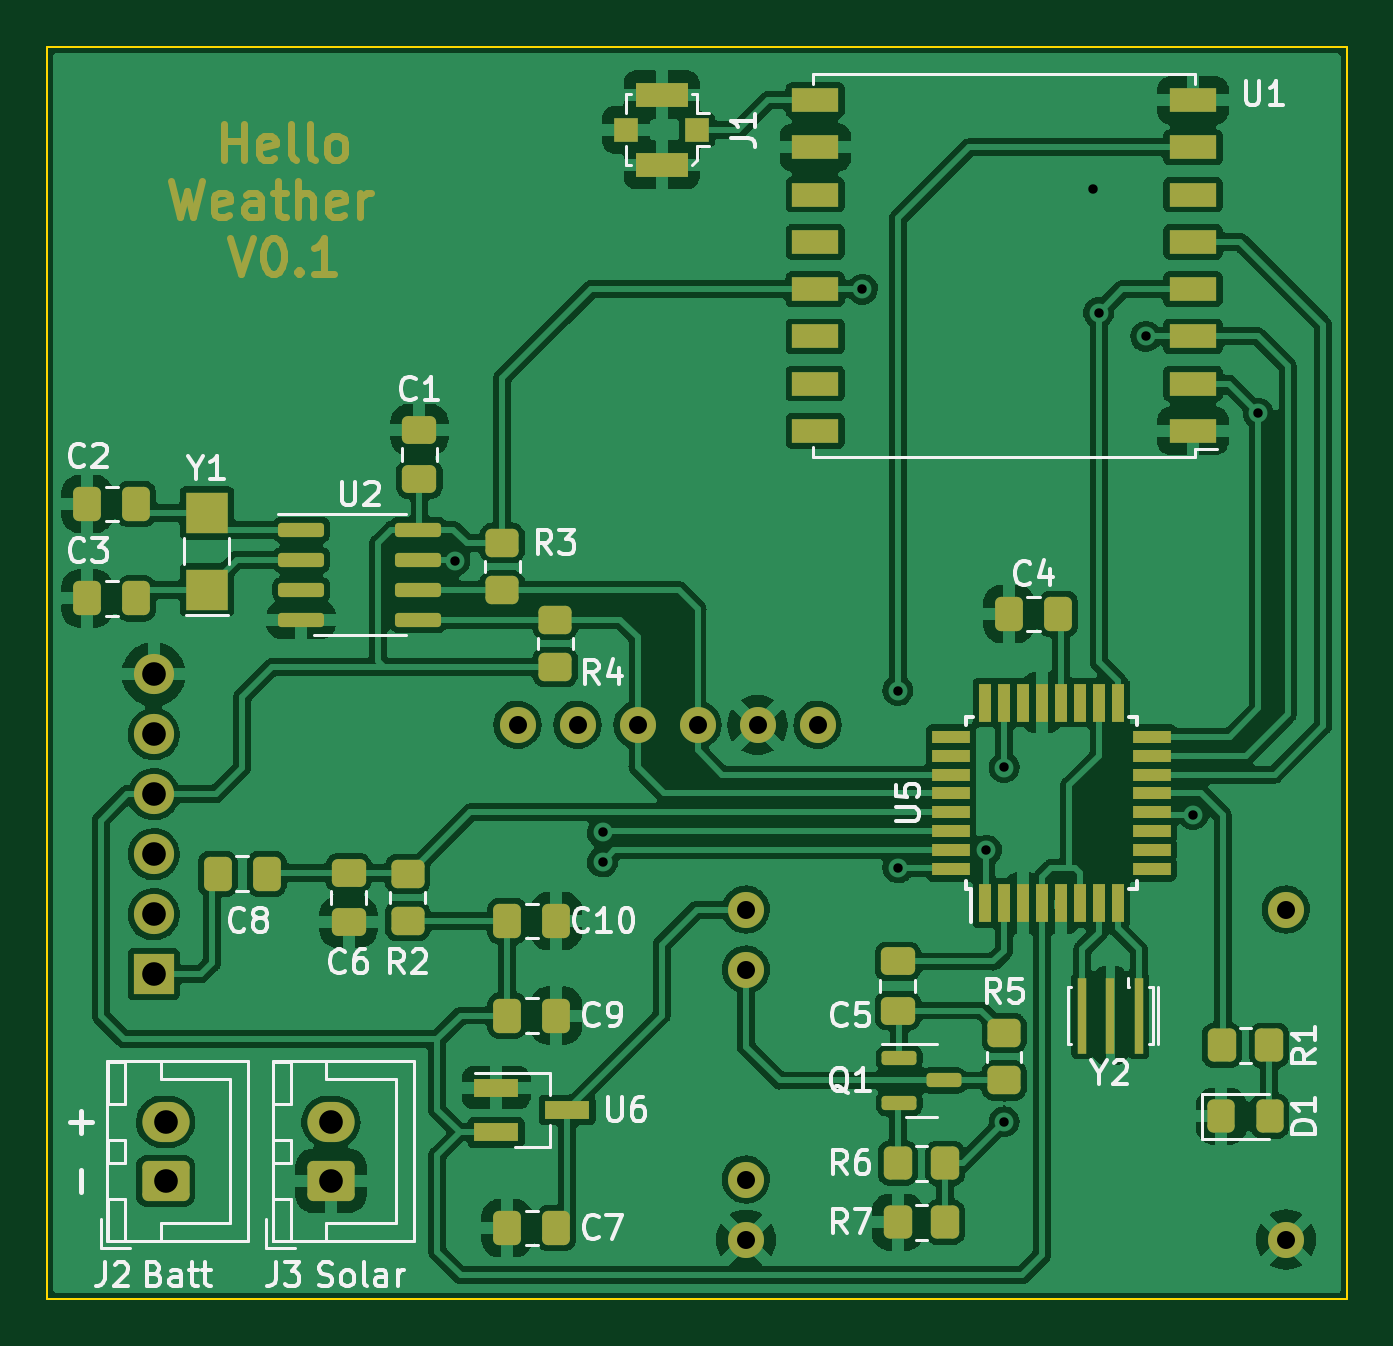
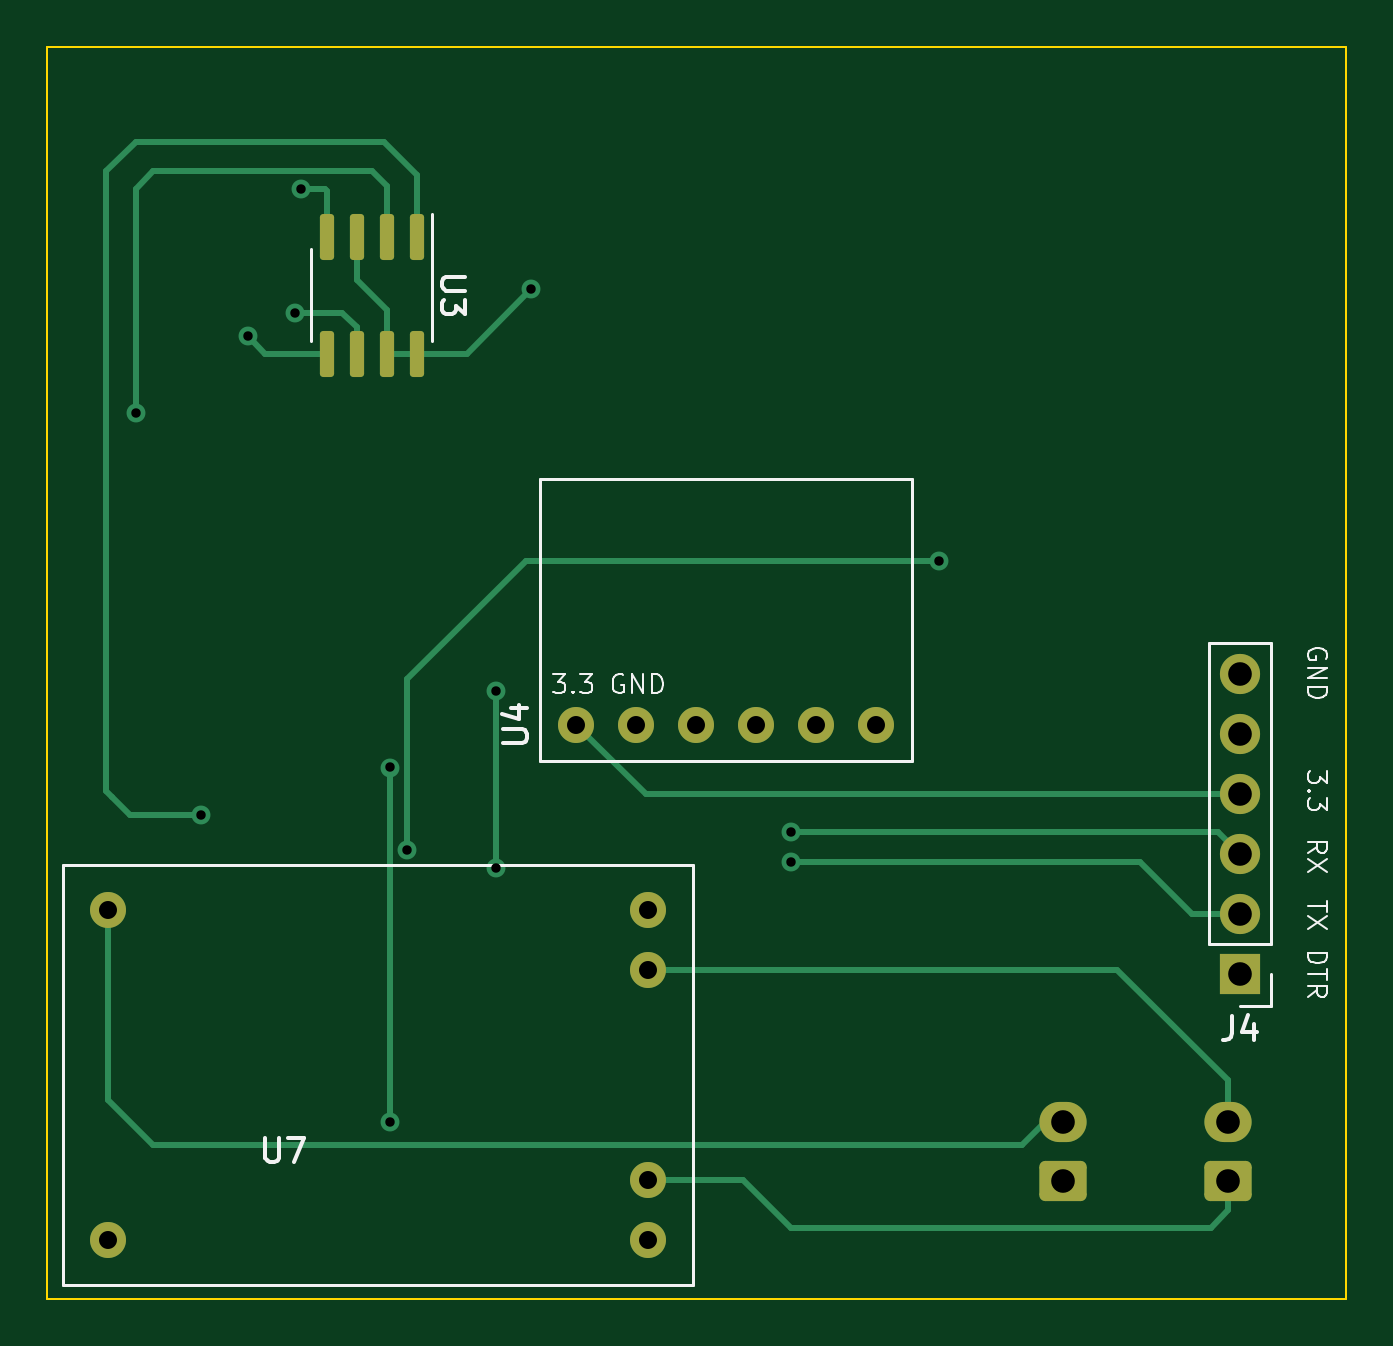
Circuit board: 10 layer files. Board 55.0 x 53.0 mm.
- bottom_copper: HelloWeather-B_Cu.gbl (5599 bytes)
- bottom_mask: HelloWeather-B_Mask.gbs (2154 bytes)
- paste: HelloWeather-B_Paste.gbp (1354 bytes)
- bottom_silk: HelloWeather-B_Silkscreen.gbo (7837 bytes)
- outline: HelloWeather-Edge_Cuts.gm1 (735 bytes)
- top_copper: HelloWeather-F_Cu.gtl (261164 bytes)
- top_mask: HelloWeather-F_Mask.gts (9744 bytes)
- paste: HelloWeather-F_Paste.gtp (5259 bytes)
- top_silk: HelloWeather-F_Silkscreen.gto (28350 bytes)
- drill: HelloWeather-PTH.drl (572 bytes)

=== bottom_copper: HelloWeather-B_Cu.gbl ===
G04 #@! TF.GenerationSoftware,KiCad,Pcbnew,(6.0.2-0)*
G04 #@! TF.CreationDate,2022-03-01T18:59:46+01:00*
G04 #@! TF.ProjectId,HelloWeather,48656c6c-6f57-4656-9174-6865722e6b69,rev?*
G04 #@! TF.SameCoordinates,Original*
G04 #@! TF.FileFunction,Copper,L2,Bot*
G04 #@! TF.FilePolarity,Positive*
%FSLAX46Y46*%
G04 Gerber Fmt 4.6, Leading zero omitted, Abs format (unit mm)*
G04 Created by KiCad (PCBNEW (6.0.2-0)) date 2022-03-01 18:59:46*
%MOMM*%
%LPD*%
G01*
G04 APERTURE LIST*
G04 Aperture macros list*
%AMRoundRect*
0 Rectangle with rounded corners*
0 $1 Rounding radius*
0 $2 $3 $4 $5 $6 $7 $8 $9 X,Y pos of 4 corners*
0 Add a 4 corners polygon primitive as box body*
4,1,4,$2,$3,$4,$5,$6,$7,$8,$9,$2,$3,0*
0 Add four circle primitives for the rounded corners*
1,1,$1+$1,$2,$3*
1,1,$1+$1,$4,$5*
1,1,$1+$1,$6,$7*
1,1,$1+$1,$8,$9*
0 Add four rect primitives between the rounded corners*
20,1,$1+$1,$2,$3,$4,$5,0*
20,1,$1+$1,$4,$5,$6,$7,0*
20,1,$1+$1,$6,$7,$8,$9,0*
20,1,$1+$1,$8,$9,$2,$3,0*%
G04 Aperture macros list end*
G04 #@! TA.AperFunction,ComponentPad*
%ADD10RoundRect,0.250000X0.750000X-0.600000X0.750000X0.600000X-0.750000X0.600000X-0.750000X-0.600000X0*%
G04 #@! TD*
G04 #@! TA.AperFunction,ComponentPad*
%ADD11O,2.000000X1.700000*%
G04 #@! TD*
G04 #@! TA.AperFunction,SMDPad,CuDef*
%ADD12RoundRect,0.150000X-0.150000X0.825000X-0.150000X-0.825000X0.150000X-0.825000X0.150000X0.825000X0*%
G04 #@! TD*
G04 #@! TA.AperFunction,ComponentPad*
%ADD13R,1.700000X1.700000*%
G04 #@! TD*
G04 #@! TA.AperFunction,ComponentPad*
%ADD14O,1.700000X1.700000*%
G04 #@! TD*
G04 #@! TA.AperFunction,ComponentPad*
%ADD15C,1.524000*%
G04 #@! TD*
G04 #@! TA.AperFunction,ViaPad*
%ADD16C,0.800000*%
G04 #@! TD*
G04 #@! TA.AperFunction,Conductor*
%ADD17C,0.250000*%
G04 #@! TD*
G04 APERTURE END LIST*
D10*
X60500000Y-140000000D03*
D11*
X60500000Y-137500000D03*
D10*
X67500000Y-140000000D03*
D11*
X67500000Y-137500000D03*
D12*
X94845000Y-100025000D03*
X96115000Y-100025000D03*
X97385000Y-100025000D03*
X98655000Y-100025000D03*
X98655000Y-104975000D03*
X97385000Y-104975000D03*
X96115000Y-104975000D03*
X94845000Y-104975000D03*
D13*
X60000000Y-131250000D03*
D14*
X60000000Y-128710000D03*
X60000000Y-126170000D03*
X60000000Y-123630000D03*
X60000000Y-121090000D03*
X60000000Y-118550000D03*
D15*
X107930000Y-128515000D03*
X85070000Y-142485000D03*
X107930000Y-142485000D03*
X85070000Y-139945000D03*
X85070000Y-131055000D03*
X85070000Y-128515000D03*
X88100000Y-120695000D03*
X85560000Y-120695000D03*
X83020000Y-120695000D03*
X80480000Y-120695000D03*
X77940000Y-120695000D03*
X75400000Y-120695000D03*
D16*
X99750000Y-98000000D03*
X90000000Y-102250000D03*
X95250000Y-126000000D03*
X72750000Y-113750000D03*
X91500000Y-119250000D03*
X91500000Y-126750000D03*
X100000000Y-103250000D03*
X106750000Y-107500000D03*
X102000000Y-104250000D03*
X104000000Y-124500000D03*
X79000000Y-126500000D03*
X79000000Y-125250000D03*
X96000000Y-137500000D03*
X96000000Y-122500000D03*
D17*
X98655000Y-98095000D02*
X98750000Y-98000000D01*
X98750000Y-98000000D02*
X99750000Y-98000000D01*
X98655000Y-100025000D02*
X98655000Y-98095000D01*
X85070000Y-139945000D02*
X81055000Y-139945000D01*
X60500000Y-141250000D02*
X60500000Y-140000000D01*
X61250000Y-142000000D02*
X60500000Y-141250000D01*
X79000000Y-142000000D02*
X61250000Y-142000000D01*
X81055000Y-139945000D02*
X79000000Y-142000000D01*
X65195000Y-131055000D02*
X60500000Y-135750000D01*
X60500000Y-135750000D02*
X60500000Y-137500000D01*
X85070000Y-131055000D02*
X65195000Y-131055000D01*
X94845000Y-104975000D02*
X96115000Y-104975000D01*
X96115000Y-104975000D02*
X96115000Y-103135000D01*
X60000000Y-123630000D02*
X85165000Y-123630000D01*
X94845000Y-104975000D02*
X92725000Y-104975000D01*
X96115000Y-103135000D02*
X97385000Y-101865000D01*
X85165000Y-123630000D02*
X88100000Y-120695000D01*
X97385000Y-101865000D02*
X97385000Y-100025000D01*
X92725000Y-104975000D02*
X90000000Y-102250000D01*
X90250000Y-113750000D02*
X95250000Y-118750000D01*
X72750000Y-113750000D02*
X90250000Y-113750000D01*
X95250000Y-118750000D02*
X95250000Y-126000000D01*
X91500000Y-119250000D02*
X91500000Y-126750000D01*
X97385000Y-104975000D02*
X97385000Y-103865000D01*
X98000000Y-103250000D02*
X100000000Y-103250000D01*
X97385000Y-103865000D02*
X98000000Y-103250000D01*
X106000000Y-97250000D02*
X106750000Y-98000000D01*
X106750000Y-98000000D02*
X106750000Y-107500000D01*
X96115000Y-100025000D02*
X96115000Y-97885000D01*
X96115000Y-97885000D02*
X96750000Y-97250000D01*
X96750000Y-97250000D02*
X106000000Y-97250000D01*
X101275000Y-104975000D02*
X102000000Y-104250000D01*
X98655000Y-104975000D02*
X101275000Y-104975000D01*
X94845000Y-97405000D02*
X96250000Y-96000000D01*
X107750000Y-123750000D02*
X107000000Y-124500000D01*
X108000000Y-123500000D02*
X107750000Y-123750000D01*
X94845000Y-100025000D02*
X94845000Y-97405000D01*
X106000000Y-96000000D02*
X106750000Y-96000000D01*
X106750000Y-96000000D02*
X108000000Y-97250000D01*
X107000000Y-124500000D02*
X104000000Y-124500000D01*
X108000000Y-97250000D02*
X108000000Y-123500000D01*
X96250000Y-96000000D02*
X106000000Y-96000000D01*
X64250000Y-126500000D02*
X62040000Y-128710000D01*
X62040000Y-128710000D02*
X60000000Y-128710000D01*
X79000000Y-126500000D02*
X64250000Y-126500000D01*
X60920000Y-125250000D02*
X60000000Y-126170000D01*
X79000000Y-125250000D02*
X60920000Y-125250000D01*
X68250000Y-137500000D02*
X67500000Y-137500000D01*
X107930000Y-128515000D02*
X107930000Y-136570000D01*
X106000000Y-138500000D02*
X69250000Y-138500000D01*
X69250000Y-138500000D02*
X68250000Y-137500000D01*
X107930000Y-136570000D02*
X106000000Y-138500000D01*
X96000000Y-137500000D02*
X96000000Y-122500000D01*
M02*

=== bottom_mask: HelloWeather-B_Mask.gbs (2154 bytes, source withheld) ===
=== paste: HelloWeather-B_Paste.gbp (1354 bytes, source withheld) ===
=== bottom_silk: HelloWeather-B_Silkscreen.gbo (7837 bytes, source omitted) ===
=== outline: HelloWeather-Edge_Cuts.gm1 ===
G04 #@! TF.GenerationSoftware,KiCad,Pcbnew,(6.0.2-0)*
G04 #@! TF.CreationDate,2022-03-01T18:59:47+01:00*
G04 #@! TF.ProjectId,HelloWeather,48656c6c-6f57-4656-9174-6865722e6b69,rev?*
G04 #@! TF.SameCoordinates,Original*
G04 #@! TF.FileFunction,Profile,NP*
%FSLAX46Y46*%
G04 Gerber Fmt 4.6, Leading zero omitted, Abs format (unit mm)*
G04 Created by KiCad (PCBNEW (6.0.2-0)) date 2022-03-01 18:59:47*
%MOMM*%
%LPD*%
G01*
G04 APERTURE LIST*
G04 #@! TA.AperFunction,Profile*
%ADD10C,0.100000*%
G04 #@! TD*
G04 APERTURE END LIST*
D10*
X55500000Y-92000000D02*
X110500000Y-92000000D01*
X110500000Y-92000000D02*
X110500000Y-145000000D01*
X110500000Y-145000000D02*
X55500000Y-145000000D01*
X55500000Y-145000000D02*
X55500000Y-92000000D01*
M02*

=== top_copper: HelloWeather-F_Cu.gtl (261164 bytes, source omitted) ===
=== top_mask: HelloWeather-F_Mask.gts (9744 bytes, source omitted) ===
=== paste: HelloWeather-F_Paste.gtp ===
G04 #@! TF.GenerationSoftware,KiCad,Pcbnew,(6.0.2-0)*
G04 #@! TF.CreationDate,2022-03-01T18:59:47+01:00*
G04 #@! TF.ProjectId,HelloWeather,48656c6c-6f57-4656-9174-6865722e6b69,rev?*
G04 #@! TF.SameCoordinates,Original*
G04 #@! TF.FileFunction,Paste,Top*
G04 #@! TF.FilePolarity,Positive*
%FSLAX46Y46*%
G04 Gerber Fmt 4.6, Leading zero omitted, Abs format (unit mm)*
G04 Created by KiCad (PCBNEW (6.0.2-0)) date 2022-03-01 18:59:47*
%MOMM*%
%LPD*%
G01*
G04 APERTURE LIST*
G04 Aperture macros list*
%AMRoundRect*
0 Rectangle with rounded corners*
0 $1 Rounding radius*
0 $2 $3 $4 $5 $6 $7 $8 $9 X,Y pos of 4 corners*
0 Add a 4 corners polygon primitive as box body*
4,1,4,$2,$3,$4,$5,$6,$7,$8,$9,$2,$3,0*
0 Add four circle primitives for the rounded corners*
1,1,$1+$1,$2,$3*
1,1,$1+$1,$4,$5*
1,1,$1+$1,$6,$7*
1,1,$1+$1,$8,$9*
0 Add four rect primitives between the rounded corners*
20,1,$1+$1,$2,$3,$4,$5,0*
20,1,$1+$1,$4,$5,$6,$7,0*
20,1,$1+$1,$6,$7,$8,$9,0*
20,1,$1+$1,$8,$9,$2,$3,0*%
G04 Aperture macros list end*
%ADD10RoundRect,0.250000X0.350000X0.450000X-0.350000X0.450000X-0.350000X-0.450000X0.350000X-0.450000X0*%
%ADD11RoundRect,0.250000X0.475000X-0.337500X0.475000X0.337500X-0.475000X0.337500X-0.475000X-0.337500X0*%
%ADD12R,0.550000X1.600000*%
%ADD13R,1.600000X0.550000*%
%ADD14R,0.400000X3.200000*%
%ADD15R,1.000000X1.000000*%
%ADD16R,2.200000X1.050000*%
%ADD17RoundRect,0.250000X-0.475000X0.337500X-0.475000X-0.337500X0.475000X-0.337500X0.475000X0.337500X0*%
%ADD18RoundRect,0.150000X-0.825000X-0.150000X0.825000X-0.150000X0.825000X0.150000X-0.825000X0.150000X0*%
%ADD19RoundRect,0.250000X-0.350000X-0.450000X0.350000X-0.450000X0.350000X0.450000X-0.350000X0.450000X0*%
%ADD20RoundRect,0.250000X-0.337500X-0.475000X0.337500X-0.475000X0.337500X0.475000X-0.337500X0.475000X0*%
%ADD21RoundRect,0.250000X0.337500X0.475000X-0.337500X0.475000X-0.337500X-0.475000X0.337500X-0.475000X0*%
%ADD22RoundRect,0.150000X-0.587500X-0.150000X0.587500X-0.150000X0.587500X0.150000X-0.587500X0.150000X0*%
%ADD23RoundRect,0.250000X0.450000X-0.350000X0.450000X0.350000X-0.450000X0.350000X-0.450000X-0.350000X0*%
%ADD24RoundRect,0.250000X-0.325000X-0.450000X0.325000X-0.450000X0.325000X0.450000X-0.325000X0.450000X0*%
%ADD25R,2.000000X1.000000*%
%ADD26R,1.900000X0.800000*%
%ADD27R,1.800000X1.750000*%
%ADD28RoundRect,0.250000X-0.450000X0.350000X-0.450000X-0.350000X0.450000X-0.350000X0.450000X0.350000X0*%
G04 APERTURE END LIST*
D10*
X93500000Y-141750000D03*
X91500000Y-141750000D03*
D11*
X71250000Y-110287500D03*
X71250000Y-108212500D03*
D12*
X95200000Y-128250000D03*
X96000000Y-128250000D03*
X96800000Y-128250000D03*
X97600000Y-128250000D03*
X98400000Y-128250000D03*
X99200000Y-128250000D03*
X100000000Y-128250000D03*
X100800000Y-128250000D03*
D13*
X102250000Y-126800000D03*
X102250000Y-126000000D03*
X102250000Y-125200000D03*
X102250000Y-124400000D03*
X102250000Y-123600000D03*
X102250000Y-122800000D03*
X102250000Y-122000000D03*
X102250000Y-121200000D03*
D12*
X100800000Y-119750000D03*
X100000000Y-119750000D03*
X99200000Y-119750000D03*
X98400000Y-119750000D03*
X97600000Y-119750000D03*
X96800000Y-119750000D03*
X96000000Y-119750000D03*
X95200000Y-119750000D03*
D13*
X93750000Y-121200000D03*
X93750000Y-122000000D03*
X93750000Y-122800000D03*
X93750000Y-123600000D03*
X93750000Y-124400000D03*
X93750000Y-125200000D03*
X93750000Y-126000000D03*
X93750000Y-126800000D03*
D14*
X101700000Y-133000000D03*
X100500000Y-133000000D03*
X99300000Y-133000000D03*
D15*
X83000000Y-95500000D03*
X80000000Y-95500000D03*
D16*
X81500000Y-94025000D03*
X81500000Y-96975000D03*
D17*
X68250000Y-126962500D03*
X68250000Y-129037500D03*
D18*
X66250000Y-112440000D03*
X66250000Y-113710000D03*
X66250000Y-114980000D03*
X66250000Y-116250000D03*
X71200000Y-116250000D03*
X71200000Y-114980000D03*
X71200000Y-113710000D03*
X71200000Y-112440000D03*
D19*
X91500000Y-139250000D03*
X93500000Y-139250000D03*
D20*
X62712500Y-127000000D03*
X64787500Y-127000000D03*
D10*
X107225000Y-134262500D03*
X105225000Y-134262500D03*
D21*
X77037500Y-133000000D03*
X74962500Y-133000000D03*
X59262500Y-111345000D03*
X57187500Y-111345000D03*
D22*
X91562500Y-134800000D03*
X91562500Y-136700000D03*
X93437500Y-135750000D03*
D20*
X74962500Y-142000000D03*
X77037500Y-142000000D03*
D21*
X77037500Y-129000000D03*
X74962500Y-129000000D03*
D23*
X77000000Y-118250000D03*
X77000000Y-116250000D03*
D24*
X105200000Y-137262500D03*
X107250000Y-137262500D03*
D21*
X59262500Y-115345000D03*
X57187500Y-115345000D03*
D25*
X104000000Y-108250000D03*
X104000000Y-106250000D03*
X104000000Y-104250000D03*
X104000000Y-102250000D03*
X104000000Y-100250000D03*
X104000000Y-98250000D03*
X104000000Y-96250000D03*
X104000000Y-94250000D03*
X88000000Y-94250000D03*
X88000000Y-96250000D03*
X88000000Y-98250000D03*
X88000000Y-100250000D03*
X88000000Y-102250000D03*
X88000000Y-104250000D03*
X88000000Y-106250000D03*
X88000000Y-108250000D03*
D26*
X74500000Y-136050000D03*
X74500000Y-137950000D03*
X77500000Y-137000000D03*
D23*
X74750000Y-115000000D03*
X74750000Y-113000000D03*
D17*
X91500000Y-130712500D03*
X91500000Y-132787500D03*
D27*
X62250000Y-114970000D03*
X62250000Y-111720000D03*
D20*
X96212500Y-116000000D03*
X98287500Y-116000000D03*
D28*
X70750000Y-127000000D03*
X70750000Y-129000000D03*
D23*
X96000000Y-135750000D03*
X96000000Y-133750000D03*
M02*

=== top_silk: HelloWeather-F_Silkscreen.gto (28350 bytes, source omitted) ===
=== drill: HelloWeather-PTH.drl ===
M48
INCH,TZ
T1C0.0157
T2C0.0300
T3C0.0394
%
G90
G05
T1
X28642Y-44783
X31102Y-49311
X31102Y-49803
X35433Y-40256
X36024Y-46949
X36024Y-49902
X37500Y-49606
X37795Y-48228
X37795Y-54134
X39272Y-38583
X39370Y-40650
X40157Y-41043
X40945Y-49016
X42028Y-42323
T2
X29685Y-47518
X30685Y-47518
X31685Y-47518
X32685Y-47518
X33492Y-50596
X33492Y-51596
X33492Y-55096
X33492Y-56096
X33685Y-47518
X34685Y-47518
X42492Y-50596
X42492Y-56096
T3
X23622Y-46673
X23622Y-47673
X23622Y-48673
X23622Y-49673
X23622Y-50673
X23622Y-51673
X23819Y-54134
X23819Y-55118
X26575Y-54134
X26575Y-55118
T0
M30

